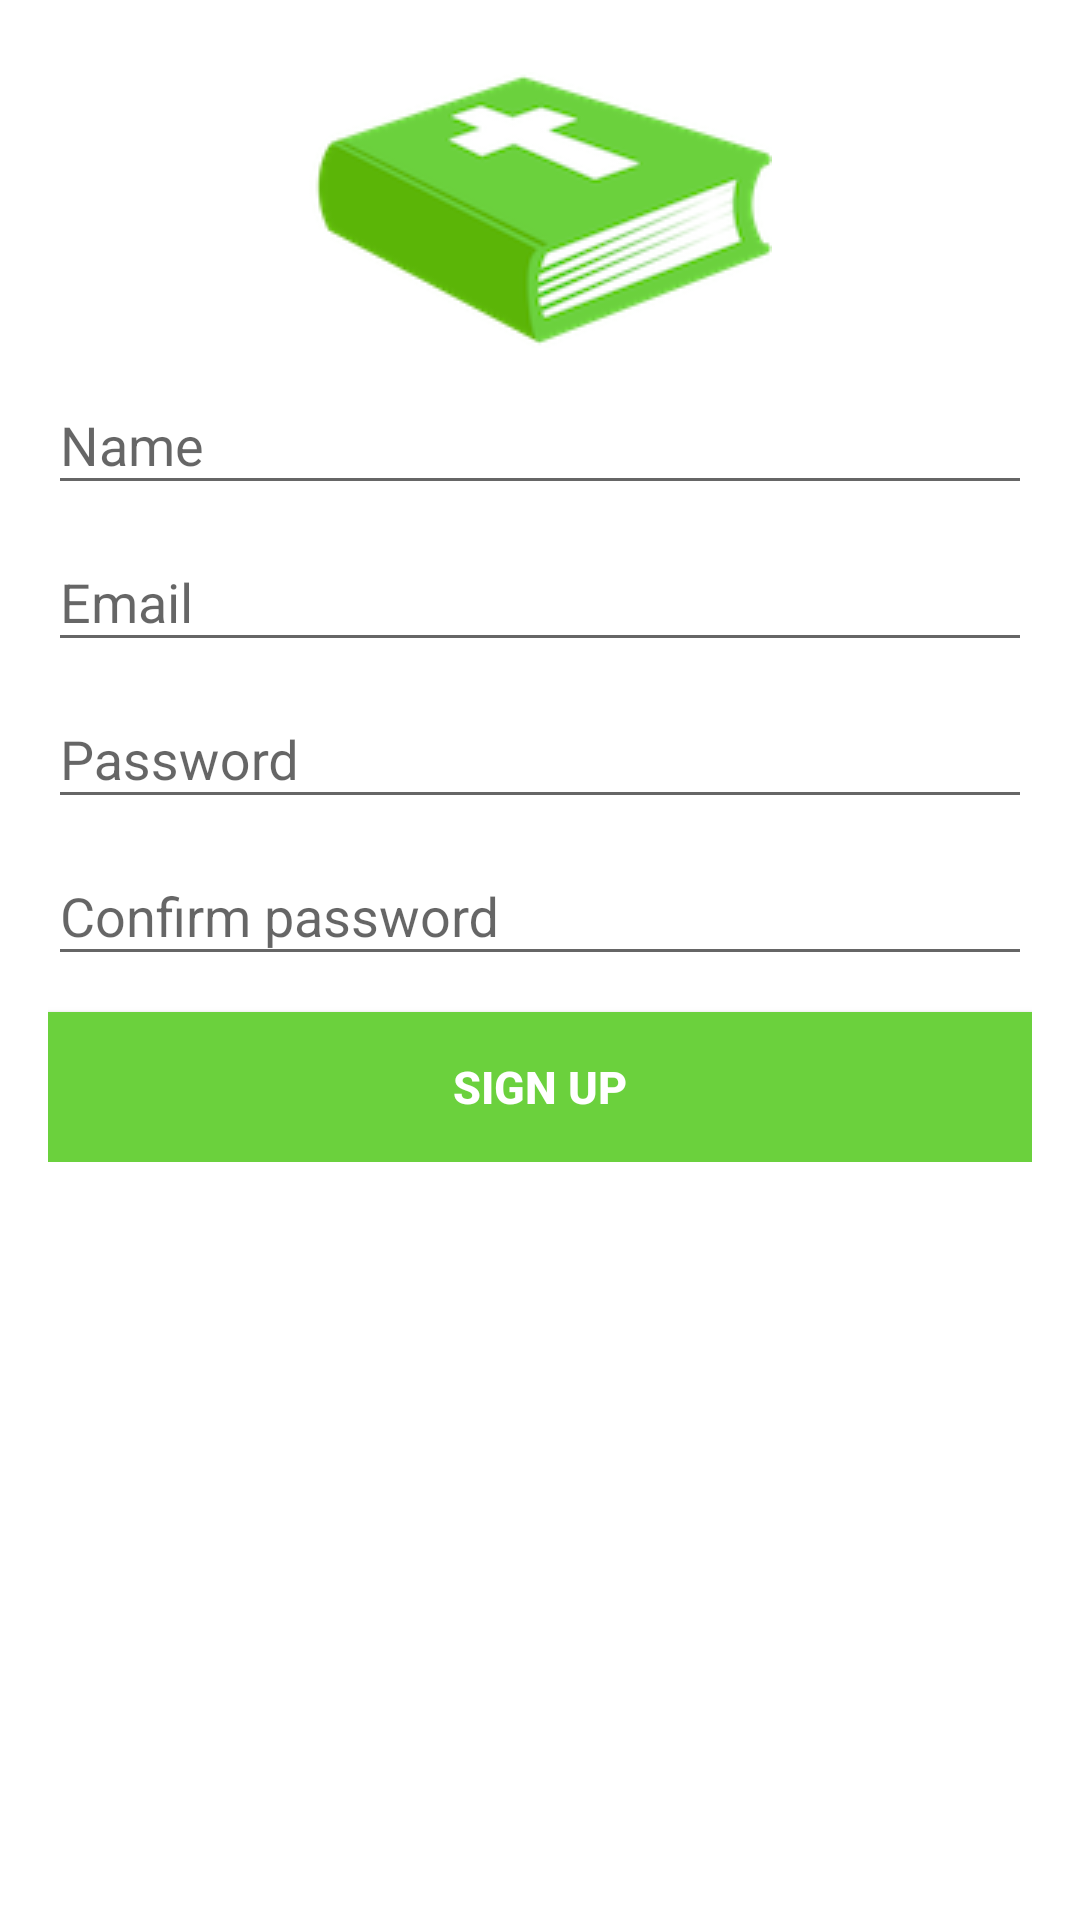

Here is an Android app screen rendered from its layout file. Give the layout XML and the strings, colors and styles it references.
<!-- AndroidManifest.xml: application theme AppTheme -->
<!-- res/layout/activity_signup.xml -->
<?xml version="1.0" encoding="utf-8"?>
<LinearLayout xmlns:android="http://schemas.android.com/apk/res/android"
    xmlns:tools="http://schemas.android.com/tools"
    android:layout_width="match_parent"
    android:layout_height="match_parent"
    android:gravity="center_horizontal"
    android:orientation="vertical"
    android:paddingBottom="@dimen/activity_vertical_margin"
    android:paddingLeft="@dimen/activity_horizontal_margin"
    android:paddingRight="@dimen/activity_horizontal_margin"
    android:background="@color/white"
    tools:context=".ui.SignupActivity">

    <ScrollView
        android:layout_width="match_parent"
        android:layout_height="match_parent">

        <LinearLayout
            android:id="@+id/email_login_form"
            android:layout_width="match_parent"
            android:layout_height="wrap_content"
            android:orientation="vertical">

            <ImageView
                android:layout_width="wrap_content"
                android:layout_height="wrap_content"
                android:layout_gravity="center"
                android:layout_marginTop="24dp"
                android:background="@drawable/memverselogo"
                android:contentDescription="Memverse Logo" />

            <com.google.android.material.textfield.TextInputLayout
                android:layout_width="match_parent"
                android:layout_height="wrap_content">

                <com.google.android.material.textfield.TextInputEditText
                    android:id="@+id/name"
                    android:layout_width="match_parent"
                    android:layout_height="wrap_content"
                    android:hint="@string/prompt_name"
                    android:inputType="textEmailAddress"
                    android:maxLines="1"
                    android:singleLine="true" />

            </com.google.android.material.textfield.TextInputLayout>

            <com.google.android.material.textfield.TextInputLayout
                android:layout_width="match_parent"
                android:layout_height="wrap_content">

                <com.google.android.material.textfield.TextInputEditText
                    android:id="@+id/email"
                    android:layout_width="match_parent"
                    android:layout_height="wrap_content"
                    android:hint="@string/prompt_email"
                    android:inputType="textEmailAddress"
                    android:maxLines="1"
                    android:singleLine="true" />

            </com.google.android.material.textfield.TextInputLayout>


            <com.google.android.material.textfield.TextInputLayout
                android:layout_width="match_parent"
                android:layout_height="wrap_content">

                <com.google.android.material.textfield.TextInputEditText
                    android:id="@+id/password"
                    android:layout_width="match_parent"
                    android:layout_height="wrap_content"
                    android:hint="@string/prompt_password"
                    android:inputType="textPassword"
                    android:maxLines="1"
                    android:singleLine="true" />

            </com.google.android.material.textfield.TextInputLayout>


            <com.google.android.material.textfield.TextInputLayout
                android:id="@+id/til_confirm"
                android:layout_width="match_parent"
                android:layout_height="wrap_content">

                <com.google.android.material.textfield.TextInputEditText
                    android:id="@+id/confirm_password"
                    android:layout_width="match_parent"
                    android:layout_height="wrap_content"
                    android:hint="@string/confirm_password"
                    android:imeActionId="6"
                    android:imeActionLabel="@string/action_sign_up_short"
                    android:imeOptions="actionUnspecified"
                    android:inputType="textPassword"
                    android:maxLines="1"
                    android:singleLine="true" />

            </com.google.android.material.textfield.TextInputLayout>

            <Button
                android:id="@+id/button_signup"
                android:layout_width="match_parent"
                android:layout_height="50dp"
                android:gravity="center"
                android:textAllCaps="true"
                android:layout_marginTop="12dp"
                android:layout_gravity="center_horizontal"
                android:text="@string/sign_up"
                android:textColor="@color/white"
                android:textSize="15sp"
                android:textStyle="bold"
                android:background="@color/medium_green" />


        </LinearLayout>

    </ScrollView>
</LinearLayout>
<!-- resources referenced by this layout -->
<resources>
  <color name="medium_green">#6BD13D</color>
  <color name="white">#FFFFFF</color>
  <dimen name="activity_horizontal_margin">16dp</dimen>
  <dimen name="activity_vertical_margin">16dp</dimen>
  <!-- drawable memverselogo: png bitmap (drawable, 52604 bytes) -->
  <string name="action_sign_up_short">Signup</string>
  <string name="confirm_password">Confirm password</string>
  <string name="prompt_email">Email</string>
  <string name="prompt_name">Name</string>
  <string name="prompt_password">Password</string>
  <string name="sign_up">Sign up</string>
  <style name="AppTheme" parent="Theme.AppCompat.Light">
          
          
          <item name="colorPrimary">@color/white</item>
          <item name="colorPrimaryDark">@color/colorPrimaryDark</item>
          <item name="colorAccent">@color/colorAccent</item>
      </style>
  <color name="colorPrimaryDark">@color/primary_dark</color>
  <color name="colorAccent">@color/accent</color>
  <color name="primary_dark">@color/dark_green</color>
  <color name="accent">@color/dark_green</color>
  <color name="dark_green">#5BB507</color>
</resources>
